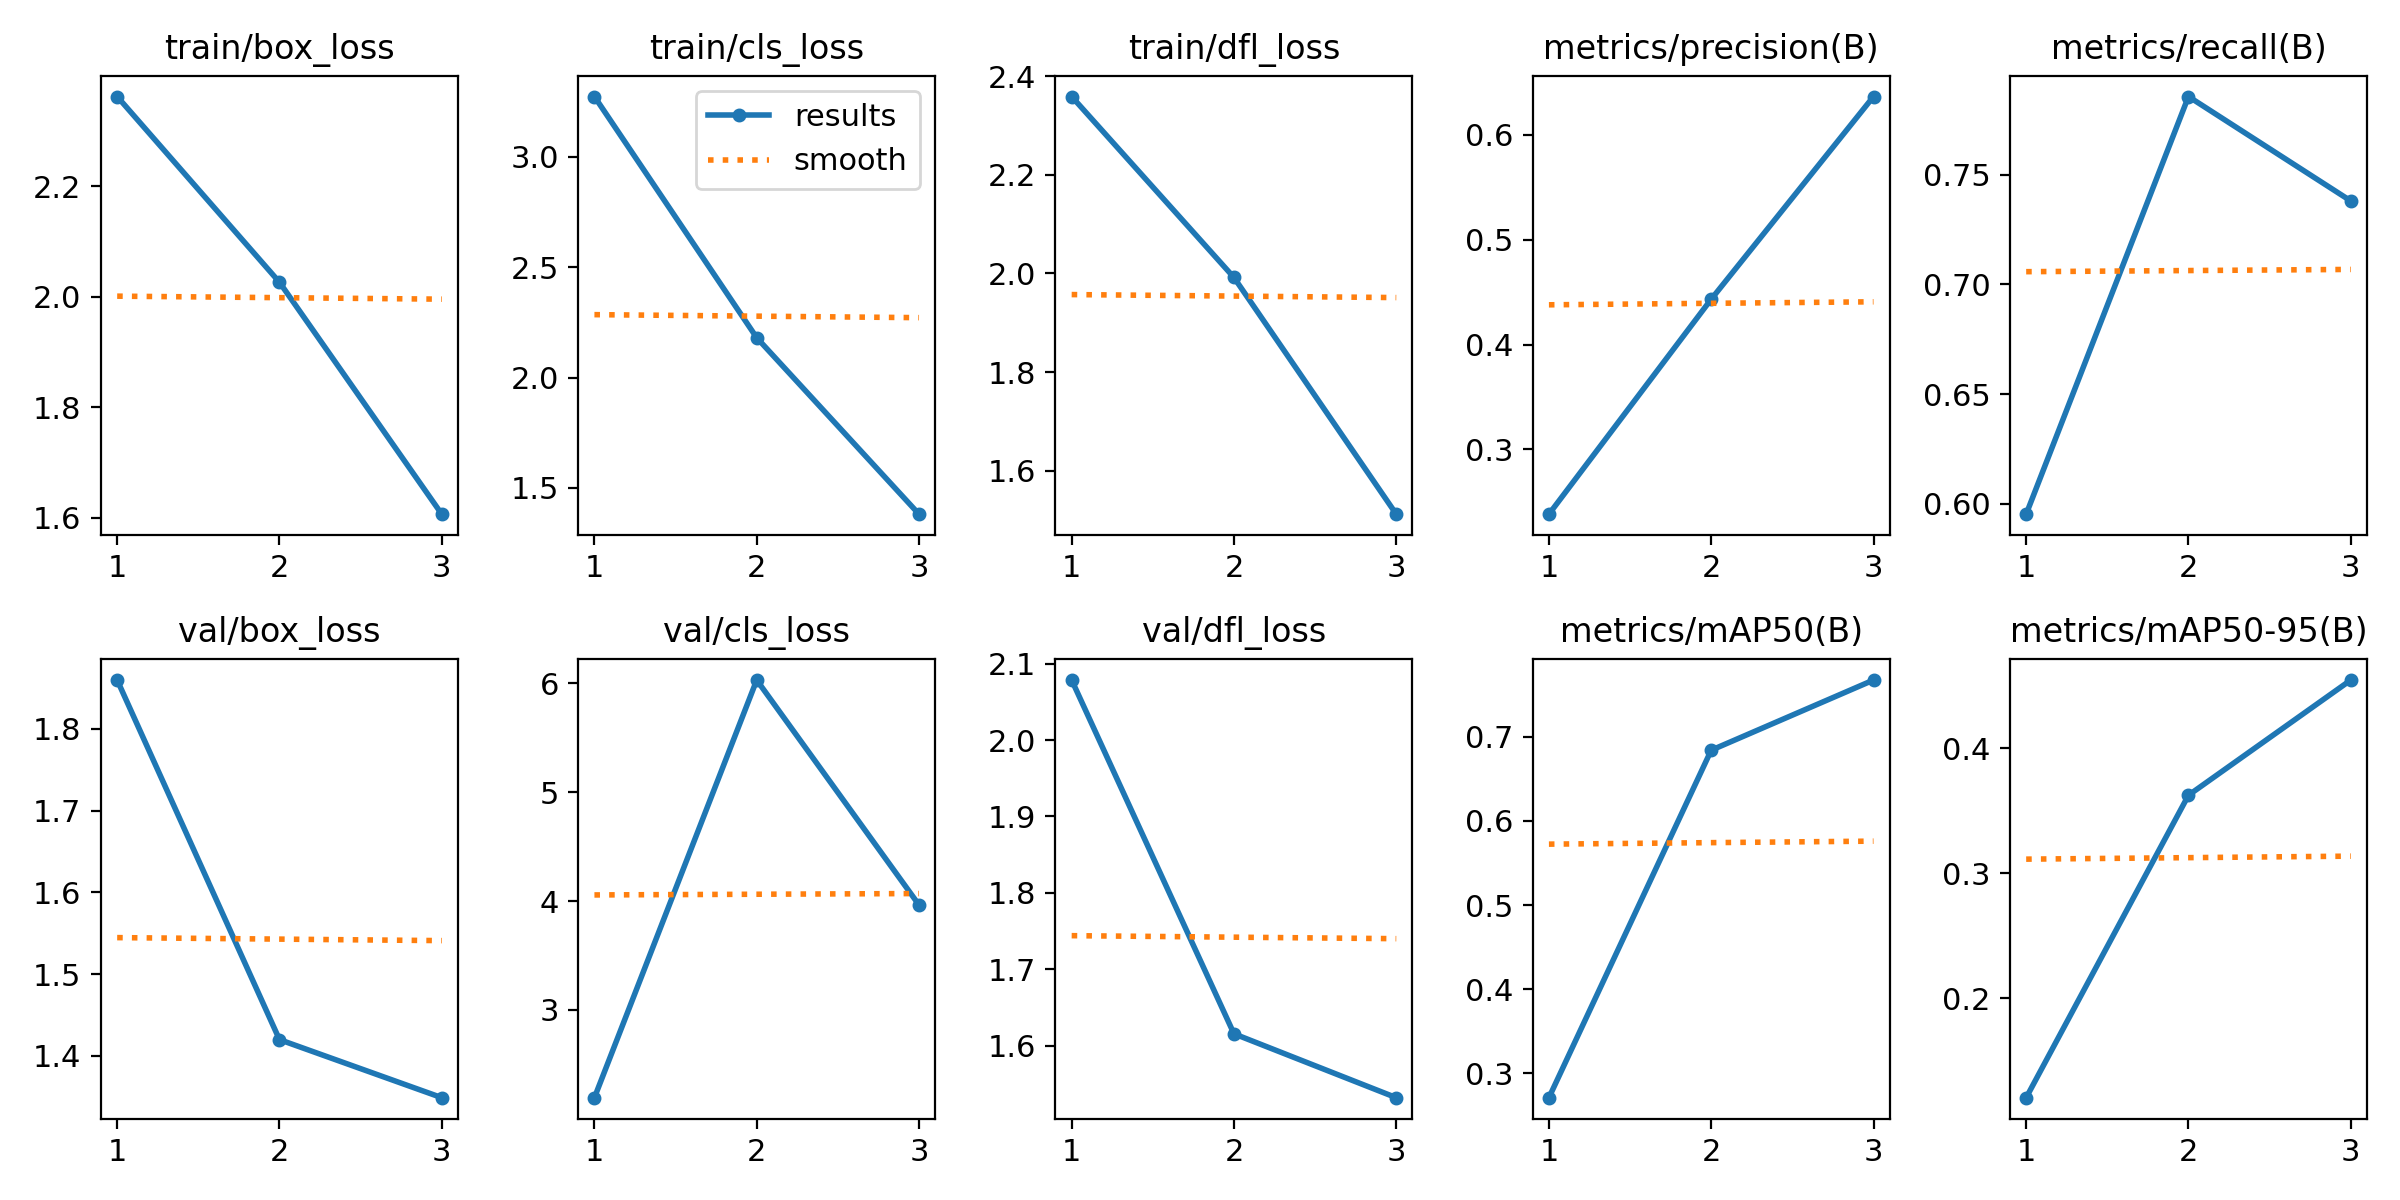

Data behind this chart, as committed beside it:
epoch, train/box_loss, train/cls_loss, train/dfl_loss, metrics/precision(B), metrics/recall(B), metrics/mAP50(B), metrics/mAP50-95(B), val/box_loss, val/cls_loss, val/dfl_loss, lr/pg0, lr/pg1, lr/pg2
1, 2.362, 3.272, 2.358, 0.2382, 0.5952, 0.2712, 0.1204, 1.86, 2.194, 2.079, 4e-05, 4e-05, 4e-05
2, 2.026, 2.18, 1.992, 0.4433, 0.7857, 0.6841, 0.3624, 1.42, 6.031, 1.615, 6.7e-05, 6.7e-05, 6.7e-05
3, 1.606, 1.381, 1.512, 0.6367, 0.7381, 0.7674, 0.4545, 1.349, 3.965, 1.532, 5.44e-05, 5.44e-05, 5.44e-05
